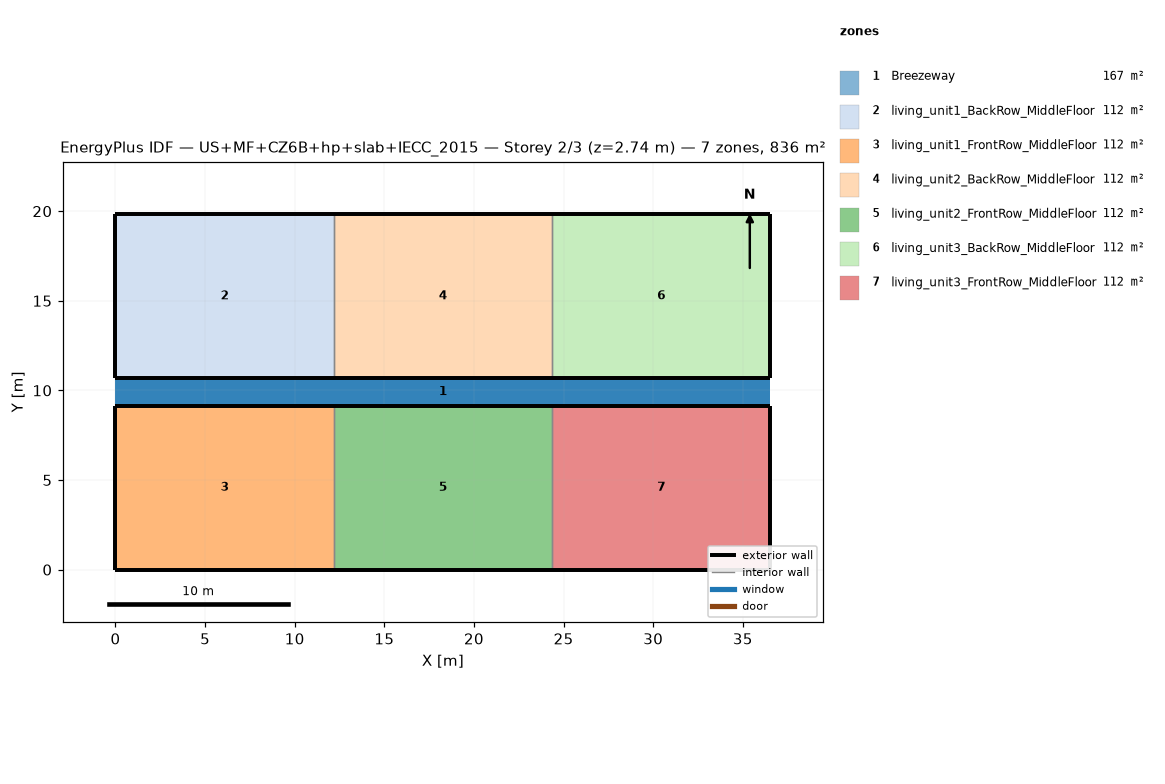
=== STOREY PLAN SPEC (per zone: floor XY polygon, exterior-wall plan segments, windows/doors) ===
zone 1: Breezeway  (167.0 m²)
  floor: (36.54, 9.16) (0.00, 9.16) (0.00, 10.68) (36.54, 10.68)
  floor: (36.54, 9.16) (0.00, 9.16) (0.00, 10.68) (36.54, 10.68)
  floor: (36.54, 9.16) (0.00, 9.16) (0.00, 10.68) (36.54, 10.68)
zone 2: living_unit1_BackRow_MiddleFloor  (111.5 m²)
  floor: (12.18, 10.68) (0.00, 10.68) (0.00, 19.84) (12.18, 19.84)
  exterior wall: (0.00, 10.68) – (12.18, 10.68)  [12.2 m]
  exterior wall: (12.18, 19.84) – (0.00, 19.84)  [12.2 m]
  exterior wall: (0.00, 19.84) – (0.00, 10.68)  [9.2 m]
  interior walls: 1
zone 3: living_unit1_FrontRow_MiddleFloor  (111.5 m²)
  floor: (12.18, 0.00) (0.00, 0.00) (0.00, 9.16) (12.18, 9.16)
  exterior wall: (0.00, 0.00) – (12.18, 0.00)  [12.2 m]
  exterior wall: (12.18, 9.16) – (0.00, 9.16)  [12.2 m]
  exterior wall: (0.00, 9.16) – (0.00, 0.00)  [9.2 m]
  interior walls: 1
zone 4: living_unit2_BackRow_MiddleFloor  (111.5 m²)
  floor: (24.36, 10.68) (12.18, 10.68) (12.18, 19.84) (24.36, 19.84)
  exterior wall: (12.18, 10.68) – (24.36, 10.68)  [12.2 m]
  exterior wall: (24.36, 19.84) – (12.18, 19.84)  [12.2 m]
  interior walls: 2
zone 5: living_unit2_FrontRow_MiddleFloor  (111.5 m²)
  floor: (24.36, 0.00) (12.18, 0.00) (12.18, 9.16) (24.36, 9.16)
  exterior wall: (12.18, 0.00) – (24.36, 0.00)  [12.2 m]
  exterior wall: (24.36, 9.16) – (12.18, 9.16)  [12.2 m]
  interior walls: 2
zone 6: living_unit3_BackRow_MiddleFloor  (111.5 m²)
  floor: (36.54, 10.68) (24.36, 10.68) (24.36, 19.84) (36.54, 19.84)
  exterior wall: (24.36, 10.68) – (36.54, 10.68)  [12.2 m]
  exterior wall: (36.54, 10.68) – (36.54, 19.84)  [9.2 m]
  exterior wall: (36.54, 19.84) – (24.36, 19.84)  [12.2 m]
  interior walls: 1
zone 7: living_unit3_FrontRow_MiddleFloor  (111.5 m²)
  floor: (36.54, 0.00) (24.36, 0.00) (24.36, 9.16) (36.54, 9.16)
  exterior wall: (24.36, 0.00) – (36.54, 0.00)  [12.2 m]
  exterior wall: (36.54, 0.00) – (36.54, 9.16)  [9.2 m]
  exterior wall: (36.54, 9.16) – (24.36, 9.16)  [12.2 m]
  interior walls: 1

=== DERIVED (storey summary) ===
Building: US+MF+CZ6B+hp+slab+IECC_2015
Storey: 2 of 3  (floor level z = 2.74 m)
Storey gross floor area: 836.2 m²
Zones on this storey: 7
  - Breezeway: floor 167.0 m²
  - living_unit1_BackRow_MiddleFloor: floor 111.5 m²; exterior wall 33.5 m (86.9 m²); WWR 0.0%
  - living_unit1_FrontRow_MiddleFloor: floor 111.5 m²; exterior wall 33.5 m (86.9 m²); WWR 0.0%
  - living_unit2_BackRow_MiddleFloor: floor 111.5 m²; exterior wall 24.4 m (63.1 m²); WWR 0.0%
  - living_unit2_FrontRow_MiddleFloor: floor 111.5 m²; exterior wall 24.4 m (63.1 m²); WWR 0.0%
  - living_unit3_BackRow_MiddleFloor: floor 111.5 m²; exterior wall 33.5 m (86.9 m²); WWR 0.0%
  - living_unit3_FrontRow_MiddleFloor: floor 111.5 m²; exterior wall 33.5 m (86.9 m²); WWR 0.0%
Zone adjacency (shared interzone walls):
  - living_unit1_BackRow_MiddleFloor ↔ living_unit2_BackRow_MiddleFloor
  - living_unit1_FrontRow_MiddleFloor ↔ living_unit2_FrontRow_MiddleFloor
  - living_unit2_BackRow_MiddleFloor ↔ living_unit3_BackRow_MiddleFloor
  - living_unit2_FrontRow_MiddleFloor ↔ living_unit3_FrontRow_MiddleFloor